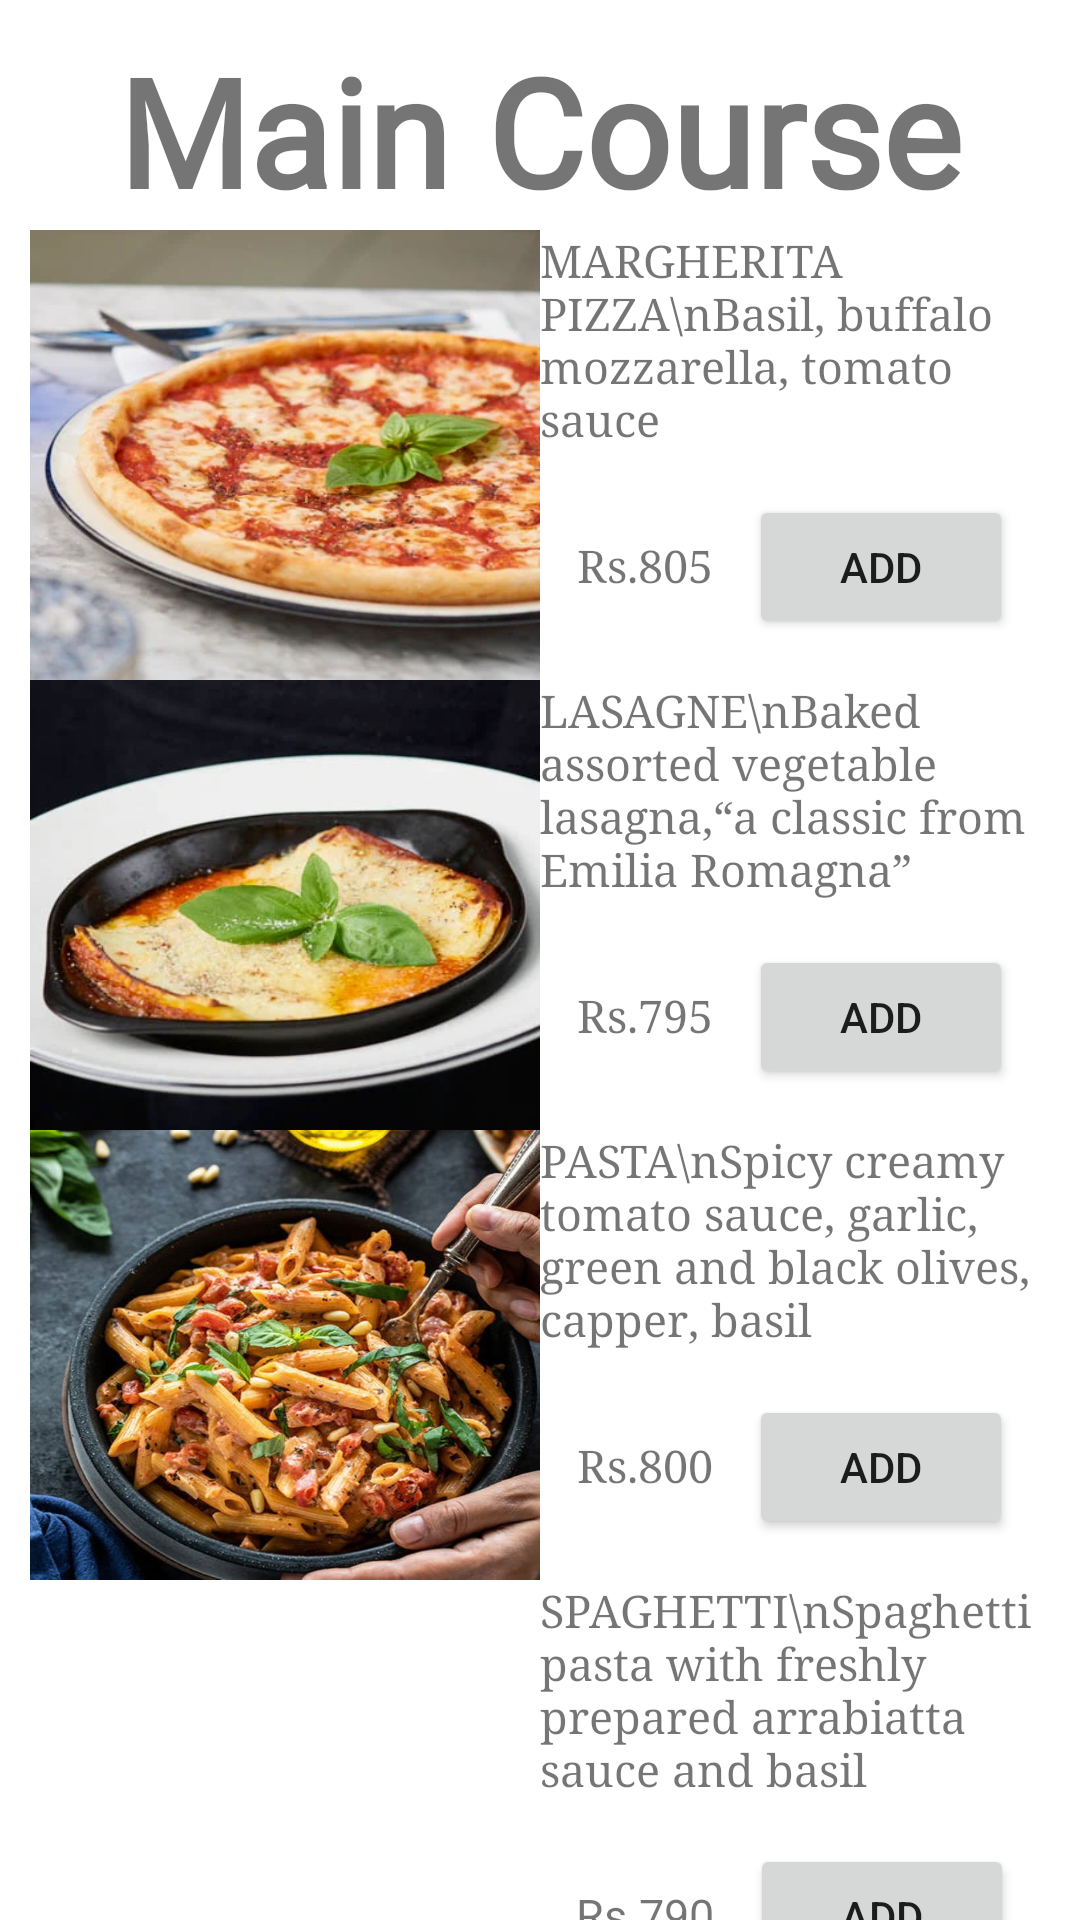

Here is an Android app screen rendered from its layout file. Give the layout XML and the strings, colors and styles it references.
<!-- AndroidManifest.xml: application theme Theme.OrderFoodOnline -->
<!-- res/layout/fragment_mc.xml -->
<?xml version="1.0" encoding="utf-8"?>
<androidx.core.widget.NestedScrollView xmlns:android="http://schemas.android.com/apk/res/android"
    android:layout_width="match_parent"
    android:layout_height="wrap_content">

<androidx.constraintlayout.widget.ConstraintLayout
    xmlns:app="http://schemas.android.com/apk/res-auto"
    xmlns:tools="http://schemas.android.com/tools"
    android:layout_width="match_parent"
    android:layout_height="match_parent"
    android:padding="30px"
    tools:context=".MainActivity2">

    <TextView
        android:id="@+id/tvMcHd"
        android:layout_width="match_parent"
        android:layout_height="wrap_content"
        android:layout_gravity="center_horizontal"
        android:fontFamily="@font/stylu"
        android:text="Main Course"
        android:textAlignment="center"
        android:textSize="50sp"
        android:textStyle="bold"
        app:layout_constraintEnd_toEndOf="parent"
        app:layout_constraintStart_toStartOf="parent"
        app:layout_constraintTop_toTopOf="parent" />

    <ImageView
        android:id="@+id/ivMcIt1"
        android:layout_width="0dp"
        android:layout_height="150dp"
        android:scaleType="fitXY"
        app:layout_constraintBottom_toTopOf="@+id/ivMcIt2"
        app:layout_constraintEnd_toStartOf="@+id/taMcIt1"
        app:layout_constraintHorizontal_bias="0.5"
        app:layout_constraintStart_toStartOf="parent"
        app:layout_constraintTop_toBottomOf="@+id/tvMcHd"
        app:srcCompat="@drawable/pizza" />

    <TextView
        android:id="@+id/taMcIt1"
        android:layout_width="0dp"
        android:layout_height="wrap_content"
        android:ems="10"
        android:fontFamily="serif"
        android:gravity="start|top"
        android:inputType="textMultiLine"
        android:text="MARGHERITA PIZZA\nBasil, buffalo mozzarella, tomato sauce"
        android:textSize="15sp"
        app:layout_constraintEnd_toEndOf="parent"
        app:layout_constraintHorizontal_bias="0.5"
        app:layout_constraintStart_toEndOf="@+id/ivMcIt1"
        app:layout_constraintTop_toTopOf="@+id/ivMcIt1" />

    <TextView
        android:id="@+id/tvMcIt1"
        android:layout_width="wrap_content"
        android:layout_height="wrap_content"
        android:fontFamily="serif"
        android:text="Rs.805"
        android:textSize="15sp"
        app:layout_constraintBottom_toBottomOf="@+id/ivMcIt1"
        app:layout_constraintEnd_toStartOf="@+id/btMcIt1"
        app:layout_constraintHorizontal_bias="0.5"
        app:layout_constraintStart_toEndOf="@+id/ivMcIt1"
        app:layout_constraintTop_toBottomOf="@+id/taMcIt1" />

    <ImageView
        android:id="@+id/ivMcIt2"
        android:layout_width="0dp"
        android:layout_height="150dp"
        android:scaleType="fitXY"
        app:layout_constraintBottom_toTopOf="@+id/ivMcIt3"
        app:layout_constraintEnd_toStartOf="@+id/taMcIt2"
        app:layout_constraintHorizontal_bias="0.5"
        app:layout_constraintStart_toStartOf="parent"
        app:layout_constraintTop_toBottomOf="@+id/ivMcIt1"
        app:srcCompat="@drawable/lasagna" />

    <TextView
        android:id="@+id/taMcIt2"
        android:layout_width="0dp"
        android:layout_height="wrap_content"
        android:ems="10"
        android:fontFamily="serif"
        android:gravity="start|top"
        android:inputType="textMultiLine"
        android:text="LASAGNE\nBaked assorted vegetable lasagna,“a classic from Emilia Romagna”"
        android:textSize="15sp"
        app:layout_constraintEnd_toEndOf="parent"
        app:layout_constraintHorizontal_bias="0.5"
        app:layout_constraintStart_toEndOf="@+id/ivMcIt2"
        app:layout_constraintTop_toTopOf="@+id/ivMcIt2" />

    <TextView
        android:id="@+id/tvMcIt2"
        android:layout_width="wrap_content"
        android:layout_height="wrap_content"
        android:fontFamily="serif"
        android:text="Rs.795"
        android:textSize="15sp"
        app:layout_constraintBottom_toBottomOf="@+id/ivMcIt2"
        app:layout_constraintEnd_toStartOf="@+id/btMcIt2"
        app:layout_constraintHorizontal_bias="0.5"
        app:layout_constraintStart_toEndOf="@+id/ivMcIt2"
        app:layout_constraintTop_toBottomOf="@+id/taMcIt2" />

    <ImageView
        android:id="@+id/ivMcIt3"
        android:layout_width="0dp"
        android:layout_height="150dp"
        android:scaleType="fitXY"
        app:layout_constraintBottom_toTopOf="@+id/ivMcIt4"
        app:layout_constraintEnd_toStartOf="@+id/taMcIt3"
        app:layout_constraintHorizontal_bias="0.5"
        app:layout_constraintStart_toStartOf="parent"
        app:layout_constraintTop_toBottomOf="@+id/ivMcIt2"
        app:srcCompat="@drawable/pasta" />

    <TextView
        android:id="@+id/taMcIt3"
        android:layout_width="0dp"
        android:layout_height="wrap_content"
        android:ems="10"
        android:fontFamily="serif"
        android:gravity="start|top"
        android:inputType="textMultiLine"
        android:text="PASTA\nSpicy creamy tomato sauce, garlic, green and black olives, capper, basil"
        android:textSize="15sp"
        app:layout_constraintEnd_toEndOf="parent"
        app:layout_constraintHorizontal_bias="0.5"
        app:layout_constraintStart_toEndOf="@+id/ivMcIt3"
        app:layout_constraintTop_toTopOf="@+id/ivMcIt3" />

    <TextView
        android:id="@+id/tvMcIt3"
        android:layout_width="wrap_content"
        android:layout_height="wrap_content"
        android:fontFamily="serif"
        android:text="Rs.800"
        android:textSize="15sp"
        app:layout_constraintBottom_toBottomOf="@+id/ivMcIt3"
        app:layout_constraintEnd_toStartOf="@+id/btMcIt3"
        app:layout_constraintHorizontal_bias="0.5"
        app:layout_constraintStart_toEndOf="@+id/ivMcIt3"
        app:layout_constraintTop_toBottomOf="@+id/taMcIt3" />

    <Button
        android:id="@+id/btMcIt3"
        android:layout_width="wrap_content"
        android:layout_height="wrap_content"
        android:text="ADD"
        app:layout_constraintBaseline_toBaselineOf="@+id/tvMcIt3"
        app:layout_constraintEnd_toEndOf="parent"
        app:layout_constraintHorizontal_bias="0.5"
        app:layout_constraintStart_toEndOf="@+id/tvMcIt3" />

    <Button
        android:id="@+id/btMcIt2"
        android:layout_width="wrap_content"
        android:layout_height="wrap_content"
        android:text="ADD"
        app:layout_constraintBaseline_toBaselineOf="@+id/tvMcIt2"
        app:layout_constraintEnd_toEndOf="parent"
        app:layout_constraintHorizontal_bias="0.5"
        app:layout_constraintStart_toEndOf="@+id/tvMcIt2" />

    <Button
        android:id="@+id/btMcIt4"
        android:layout_width="wrap_content"
        android:layout_height="wrap_content"
        android:text="ADD"
        app:layout_constraintBaseline_toBaselineOf="@+id/tvMcIt5"
        app:layout_constraintEnd_toEndOf="parent"
        app:layout_constraintHorizontal_bias="0.5"
        app:layout_constraintStart_toEndOf="@+id/tvMcIt5" />

    <Button
        android:id="@+id/btMcIt1"
        android:layout_width="wrap_content"
        android:layout_height="wrap_content"
        android:text="ADD"
        app:layout_constraintBaseline_toBaselineOf="@+id/tvMcIt1"
        app:layout_constraintEnd_toEndOf="parent"
        app:layout_constraintHorizontal_bias="0.5"
        app:layout_constraintStart_toEndOf="@+id/tvMcIt1" />

    <ImageView
        android:id="@+id/ivMcIt4"
        android:layout_width="0dp"
        android:layout_height="150dp"
        android:scaleType="fitXY"
        app:layout_constraintBottom_toBottomOf="parent"
        app:layout_constraintEnd_toStartOf="@+id/taMcIt4"
        app:layout_constraintHorizontal_bias="0.5"
        app:layout_constraintStart_toStartOf="parent"
        app:layout_constraintTop_toBottomOf="@+id/ivMcIt3"
        app:srcCompat="@drawable/spaghetti" />

    <TextView
        android:id="@+id/taMcIt4"
        android:layout_width="0dp"
        android:layout_height="wrap_content"
        android:ems="10"
        android:fontFamily="serif"
        android:gravity="start|top"
        android:inputType="textMultiLine"
        android:text="SPAGHETTI\nSpaghetti pasta with freshly prepared arrabiatta sauce and basil"
        android:textSize="15sp"
        app:layout_constraintEnd_toEndOf="parent"
        app:layout_constraintHorizontal_bias="0.5"
        app:layout_constraintStart_toEndOf="@+id/ivMcIt4"
        app:layout_constraintTop_toTopOf="@+id/ivMcIt4" />

    <TextView
        android:id="@+id/tvMcIt5"
        android:layout_width="wrap_content"
        android:layout_height="wrap_content"
        android:text="Rs.790"
        android:textSize="15sp"
        app:layout_constraintBottom_toBottomOf="@+id/ivMcIt4"
        app:layout_constraintEnd_toStartOf="@+id/btMcIt4"
        app:layout_constraintHorizontal_bias="0.5"
        app:layout_constraintStart_toEndOf="@+id/ivMcIt4"
        app:layout_constraintTop_toBottomOf="@+id/taMcIt4" />

</androidx.constraintlayout.widget.ConstraintLayout>
</androidx.core.widget.NestedScrollView>
<!-- resources referenced by this layout -->
<resources>
  <!-- drawable lasagna: jpg bitmap (drawable, 20806 bytes) -->
  <!-- drawable pasta: jpg bitmap (drawable, 105295 bytes) -->
  <!-- drawable pizza: jpg bitmap (drawable, 27588 bytes) -->
  <style name="Theme.OrderFoodOnline" parent="Theme.MaterialComponents.DayNight.DarkActionBar">
          
          <item name="colorPrimary">#B30318</item>
          <item name="colorPrimaryVariant">#B30318</item>
          <item name="colorOnPrimary">@color/white</item>
          
          <item name="colorSecondary">@color/teal_200</item>
          <item name="colorSecondaryVariant">@color/teal_700</item>
          <item name="colorOnSecondary">@color/black</item>
          
          <item name="android:statusBarColor" tools:targetApi="l">?attr/colorPrimaryVariant</item>
          
      </style>
  <!-- not gathered from this repository: default colours our renderer supplied (Android Studio template values) -->
  <color name="teal_200">#FF03DAC5</color>
  <color name="teal_700">#FF018786</color>
  <color name="black">#FF000000</color>
  <color name="white">#FFFFFFFF</color>
</resources>
